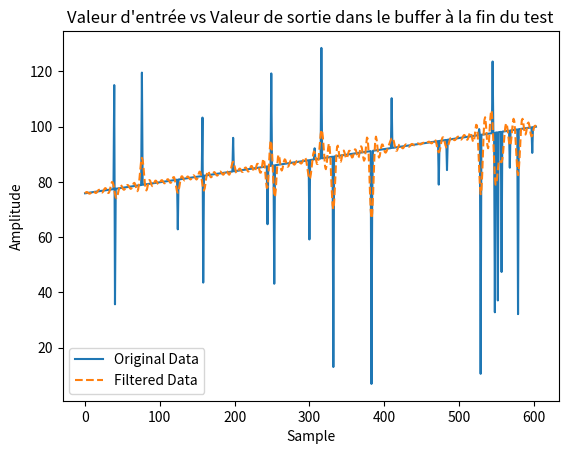

Recreate this plot in Python.
import matplotlib.pyplot as plt
import numpy as np
from scipy import signal
from typing import Literal


def averaged_input(input, array):
    new_avg = (sum(array) + input) / (len(array) + 1)
    return new_avg


def push_to_data_array(input, array, max_length):
    if len(array) < max_length:
        array.append(input)
    else:
        array.pop(0)
        array.append(input)


def create_fake_measurements(min=20, max=100, min_error=5, max_error=150, length=1000, num_errors=50):
    smooth_data = np.linspace(min, max, length)

    error_indices = np.random.choice(len(smooth_data), num_errors, replace=False)
    for idx in error_indices:
        # Random errors between min error and max error to simulate sonar misreadings
        smooth_data[idx] = np.random.uniform(min_error, max_error)

    # Convert to a list for easy viewing/manipulation
    fake_measurements = smooth_data.tolist()
    return fake_measurements


def test_floating_average(input_min_value=20, input_max_value=100, input_min_error=5,
                          input_max_error=150, fake_input_length=1000, num_errors=50, max_length=10):
    fake_measurements = create_fake_measurements(input_min_value, input_max_value, input_min_error,
                                                 input_max_error, fake_input_length, num_errors)
    data = fake_measurements[:max_length]
    for input in fake_measurements[max_length:]:
        print("==========================")
        print(f"Valeur en entree: {input}")
        push_to_data_array(input, data, max_length)
        output = averaged_input(input, data)
        print(f"Valeur en sortie: {output}")

    print(f"longueur des donnees retenu: {len(data)}")


def apply_fir_filter(data, cutoff=1, fs=8, numtaps=51):

    # Design a FIR filter with the specified cutoff frequency and number of taps
    fir_coeff = signal.firwin(numtaps, cutoff, fs=fs)
    # The length of the filtered data must be 3x + 1 the number of taps
    # numtaps is the filter order, the bigger the better but it also requires a bigger buffer
    filtered_data = signal.filtfilt(fir_coeff, [1.0], data)
    
    return filtered_data


def test_fir_filter(input_length=3000, input_errors=300, fc=1, fs=8, filter_numtaps=101):
    input_data = create_fake_measurements(length=input_length, num_errors=input_errors)
    buffer_array = []
    filtered_data = []

    for input in input_data:
        print("========================")
        push_to_data_array(input, buffer_array, (filter_numtaps*3+1))
        if len(buffer_array) < (filter_numtaps*3+1):
            print(f"Loading Buffer")
            continue
        print(f"Valeur en entrée: {input}")
        filtered_data = apply_fir_filter(buffer_array, fc, fs, filter_numtaps)
        print(f"Valeur en sortie: {filtered_data[-1]}")

    # Plotting the result
    plt.plot(buffer_array, label='Original Data')
    plt.plot(filtered_data, label='Filtered Data', linestyle='--')
    plt.title("Valeur d'entrée vs Valeur de sortie dans le buffer à la fin du test")
    plt.xlabel('Sample')
    plt.ylabel('Amplitude')
    plt.legend()
    plt.show()



if __name__ == '__main__':
    test_fir_filter(input_length=2000, input_errors=100, filter_numtaps=201)
